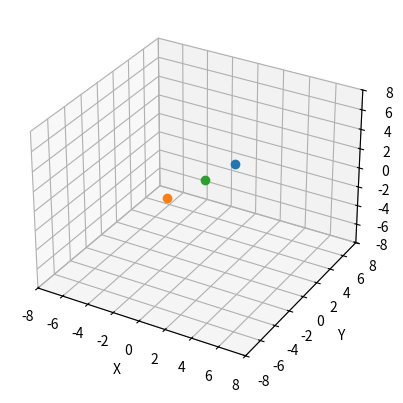

The script that saved this image: (Note: this script raises an exception after producing the figure.)
### Three-body problem
from numpy import arange,array,empty,concatenate,dot,empty,sqrt
import matplotlib.pyplot as plt
import matplotlib.animation as animation
from matplotlib import rc,rcParams


G = 1.0 ## in these units
m1 = 200
m2 = 225
m3 = 275

### Returns mag squared of a vector
def magsq(v):
  return dot(v,v)

def calcEnergies(vals):
  u_val = -G*m1*m2/sqrt(magsq(vals[0:3] - vals[3:6])) + -G*m1*m3/sqrt(magsq(vals[0:3] - vals[6:9])) + -G*m3*m2/sqrt(magsq(vals[3:6] - vals[6:9]))
  k_val = 0.5*m1*magsq(vals[9:12]) + 0.5*m2*magsq(vals[12:15]) + 0.5*m3*magsq(vals[15:18])
  e_val = u_val + k_val
  return u_val, k_val, e_val

# Function f(vals)
### vals is the r vector (x,y) for each of three objects and then v vector (vx, vy) for each
### everything in z coordinate is zero for this problem
def f(vals):
  r1 = vals[0:3] ### needs two coordinates!
  r2 = vals[3:6]
  r3 = vals[6:9]
  v1 = vals[9:12]
  v2 = vals[12:15]
  v3 = vals[15:18]
  
  dr12 = magsq(r1-r2)**1.5
  dr23 = magsq(r2-r3)**1.5
  dr31 = magsq(r3-r1)**1.5

  fr1 = v1
  fr2 = v2
  fr3 = v3

  fv1 = G*((m2*(r2-r1))/(dr12) + (m3*(r3-r1))/(dr31))
  fv2 = G*((m3*(r3-r2))/(dr23) + (m1*(r1-r2))/(dr12))
  fv3 = G*((m1*(r1-r3))/(dr31) + (m2*(r2-r3))/(dr23))

  return concatenate([fr1,fr2,fr3,fv1,fv2,fv3])

# Main Program
# Set up starting values
doAdaptive = True
stepsperframe = 300
framerate = 1
h = hstart = 1e-6
hmax = 1e-5
delta = 1e-5
vals = empty(18,float)
vals[0:3] = [1.0,3.0,1.0]
vals[3:6] = [-2.0,-1.0,-1.0]
vals[6:9] = [1.0,-1.0,2.0]
vals[9:12] = [0.6,1.3,-0.7]
vals[12:15] = [-1.2,0.9,-2.4]
vals[15:18] = [0.1,0.4,1.0]
uvals=[0]
kvals=[0]
evals=[0]

xs=[]
ys_e=[]
ys_u=[]
ys_k=[]

frame = 0
def animate(i):
  global vals,frame,h
  frame = frame+1
  if (frame % 100 == 0): print(frame)
  for i in range(stepsperframe):
    if (doAdaptive):
      passedError = False
      while (not passedError):
         # Do one large step
         k1 = 2*h*f(vals)
         k2 = 2*h*f(vals+0.5*k1)
         k3 = 2*h*f(vals+0.5*k2)
         k4 = 2*h*f(vals+k3)
         vals1 = vals + (k1+2*k2+2*k3+k4)/6
         
         # Do two small steps
         k1 = h*f(vals)
         k2 = h*f(vals+0.5*k1)
         k3 = h*f(vals+0.5*k2)
         k4 = h*f(vals+k3)
         vals2 = vals + (k1+2*k2+2*k3+k4)/6
         
         k1 = h*f(vals2)
         k2 = h*f(vals2+0.5*k1)
         k3 = h*f(vals2+0.5*k2)
         k4 = h*f(vals2+k3)
         vals2 += (k1+2*k2+2*k3+k4)/6
         
         # Calculate rho and error and update
         e1 = sqrt(magsq(vals1[0:3]-vals2[0:3]))/30
         e2 = sqrt(magsq(vals1[3:6]-vals2[3:6]))/30
         e3 = sqrt(magsq(vals1[6:9]-vals2[6:9]))/30
         epsilon = max(e1,e2,e3,1e-18)
         rho = delta*h/epsilon
         
         # Calculate new t, h and r
         if rho >= 1.0: #can increase h, keep this point
           passedError = True
           vals = vals1 ### set new values
           h = min(h*rho**0.25,2.0*h,hmax) ### don't let h get tooo big!
         else: ### nope, make h smaller, redo
           h *= rho**0.25
    else:
      h = hstart
      k1 = h*f(vals)
      k2 = h*f(vals+0.5*k1)
      k3 = h*f(vals+0.5*k2)
      k4 = h*f(vals+k3)
      vals += (k1+2*k2+2*k3+k4)/6

  planet1.set_data([vals[0]],[vals[1]])
  planet1.set_3d_properties([vals[2]])
  planet2.set_data([vals[3]],[vals[4]])
  planet2.set_3d_properties([vals[5]])
  planet3.set_data([vals[6]],[vals[7]])
  planet3.set_3d_properties([vals[8]])
  return planet1,planet2,planet3,

maxaxis = 8
nframe=5000
# Setting the axes properties
fig = plt.figure()
ax = fig.add_subplot(projection="3d") 

ax.set(xlim3d=(-maxaxis,maxaxis), xlabel='X')
ax.set(ylim3d=(-maxaxis,maxaxis), ylabel='Y')
ax.set(zlim3d=(-maxaxis,maxaxis), zlabel='Z')
planet1, = ax.plot(vals[0], vals[1], vals[2], marker="o")
planet2, = ax.plot(vals[3], vals[4], vals[5], marker="o")
planet3, = ax.plot(vals[6], vals[7], vals[8], marker="o")

frame = 0
ani = animation.FuncAnimation(fig, animate, interval=framerate, frames = nframe, blit=True)
outputname = 'three-body3d_adaptive'+str(doAdaptive)+'_noenergy.mp4'
ani.save(outputname, fps=60, extra_args=['-vcodec', 'libx264'])

